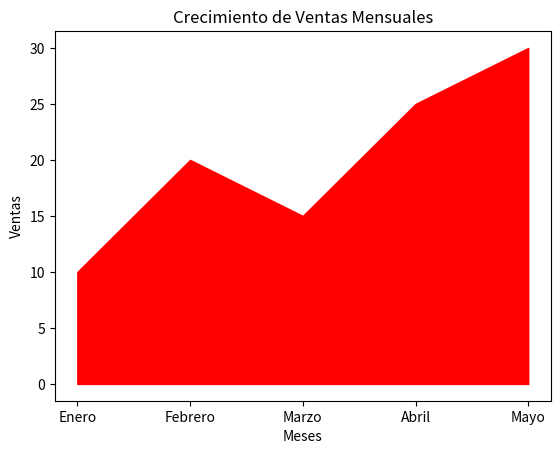

Source code (Python):
import matplotlib.pyplot as plt

# Datos para el gráfico
x = ['Enero', 'Febrero', 'Marzo', 'Abril', 'Mayo']
y = [10, 20, 15, 25, 30]

# Crear el gráfico de área
plt.fill_between(x, y, color='red', alpha=1)

# Agregar títulos y etiquetas
titulo = 'Crecimiento de Ventas Mensuales'
plt.title(titulo)
plt.xlabel('Meses')
plt.ylabel('Ventas')

# Mostrar el gráfico
plt.show()